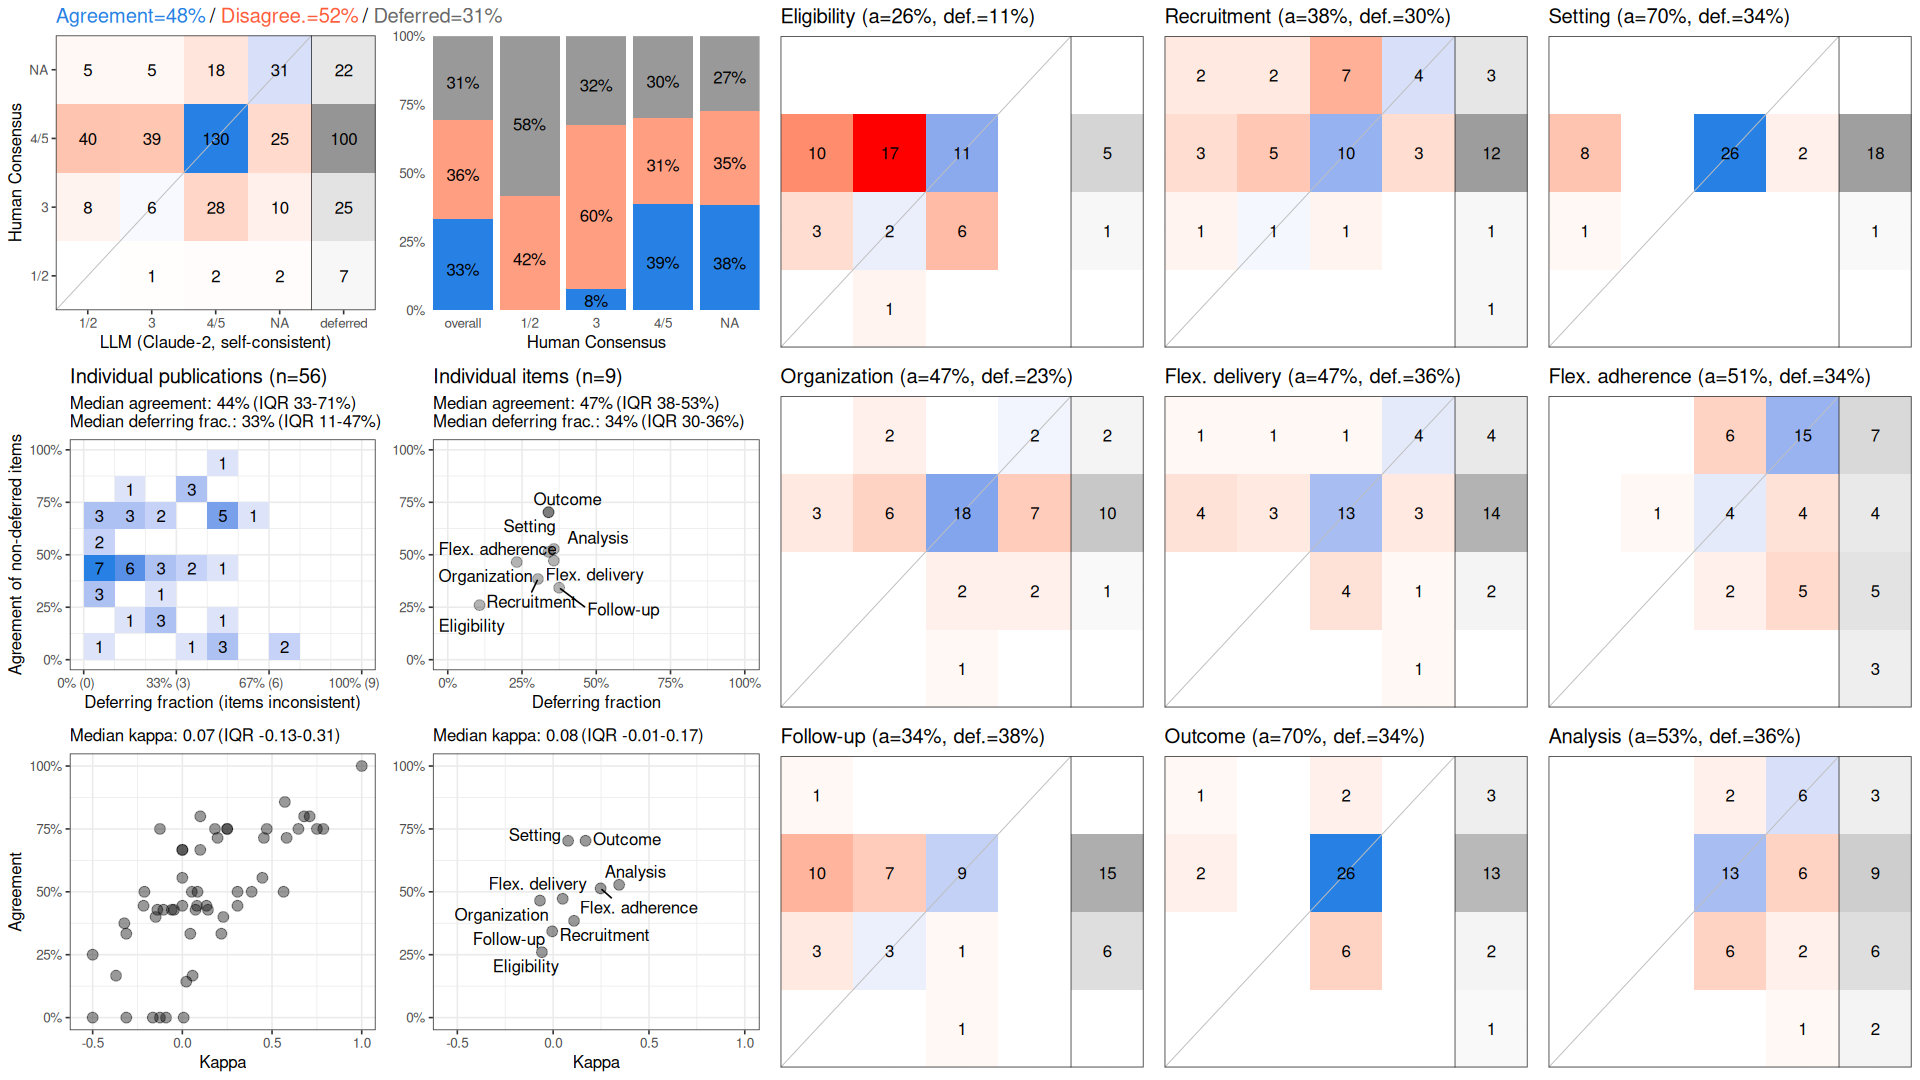

Values plotted in this chart, from the file beside it:
, cohen_kappa_w, cohen_kappa_w_ci_low, cohen_kappa_w_ci_high, agreement, agreement_ci_low, agreement_ci_high, deferring_fraction, deferring_fraction_ci_low, deferring_fraction_ci_high
combined, 0.06404, -0.02963, 0.1591, 0.4771, 0.4174, 0.5374, 0.3056, 0.25, 0.363
Eligibility, -0.05869, NA, NA, 0.26, NA, NA, 0.1071, NA, NA
Recruitment, 0.109, NA, NA, 0.3846, NA, NA, 0.3036, NA, NA
Setting, 0.07808, NA, NA, 0.7027, NA, NA, 0.3393, NA, NA
Organization, -0.0687, NA, NA, 0.4651, NA, NA, 0.2321, NA, NA
Flex. delivery, 0.04981, NA, NA, 0.4722, NA, NA, 0.3571, NA, NA
Flex. adherence, 0.2478, NA, NA, 0.5135, NA, NA, 0.3393, NA, NA
Follow-up, -0.005128, NA, NA, 0.3429, NA, NA, 0.375, NA, NA
Outcome, 0.1693, NA, NA, 0.7027, NA, NA, 0.3393, NA, NA
Analysis, 0.3444, NA, NA, 0.5278, NA, NA, 0.3571, NA, NA
